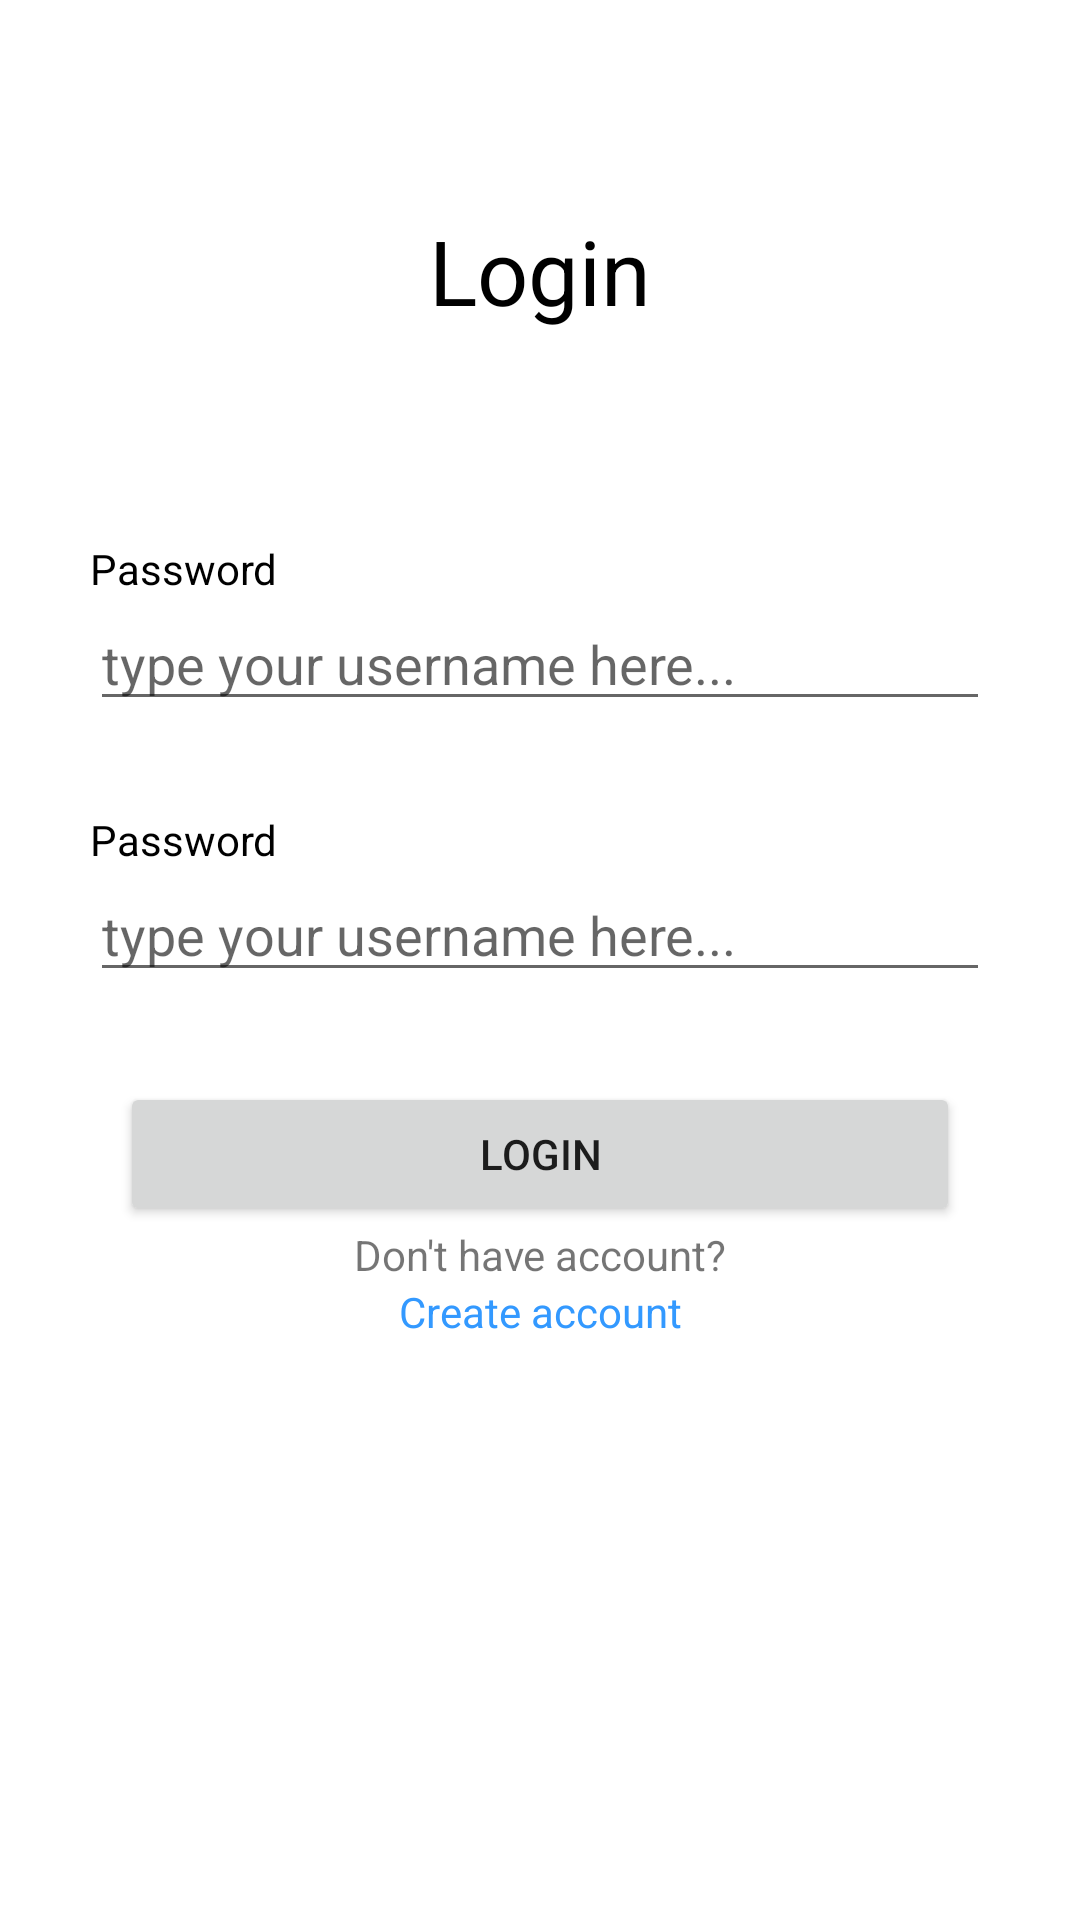

Reconstruct the res/layout file that produces this screen, plus the resources it refers to.
<!-- AndroidManifest.xml: application theme Theme.Task2_Mobile -->
<!-- res/layout/activity_login.xml -->
<?xml version="1.0" encoding="utf-8"?>
<LinearLayout xmlns:android="http://schemas.android.com/apk/res/android"
    xmlns:app="http://schemas.android.com/apk/res-auto"
    xmlns:tools="http://schemas.android.com/tools"
    android:layout_width="match_parent"
    android:layout_height="match_parent"
    android:orientation="vertical"
    tools:context=".LoginActivity">

    
    <TextView
        android:layout_width="match_parent"
        android:layout_height="180dp"
        android:text="Login"
        android:textAlignment="center"
        android:textColor="@color/black"
        android:padding="70dp"
        android:textSize="30sp"
        />

    
    <TextView
        android:layout_width="match_parent"
        android:layout_height="wrap_content"
        android:text="Password"
        android:layout_marginHorizontal="30dp"
        android:textColor="@color/black"
        />
    <EditText
        android:id="@+id/et_loginUsername"
        android:layout_width="match_parent"
        android:layout_height="wrap_content"
        android:layout_marginHorizontal="30dp"
        android:layout_marginBottom="30dp"
        android:hint="type your username here..."
        />

    
    <TextView
        android:layout_width="match_parent"
        android:layout_height="wrap_content"
        android:text="Password"
        android:layout_marginHorizontal="30dp"
        android:textColor="@color/black"
        />
    <EditText
        android:id="@+id/et_passwordUser"
        android:layout_width="match_parent"
        android:layout_height="wrap_content"
        android:layout_marginHorizontal="30dp"
        android:layout_marginBottom="30dp"
        android:inputType="textPassword"
        android:hint="type your username here..."
        />

    <Button
        android:id="@+id/ButtonClickLogin"
        android:layout_width="match_parent"
        android:layout_height="wrap_content"
        android:layout_marginHorizontal="40dp"
        android:text="Login"
        />
    <TextView
        android:layout_width="match_parent"
        android:layout_height="wrap_content"
        android:text="Don't have account?"
        android:textAlignment="center"
        />
    <TextView
        android:id="@+id/btn_ToRegister"
        android:layout_width="match_parent"
        android:layout_height="wrap_content"
        android:text="Create account"
        android:textAlignment="center"
        android:textColor="#3399ff"
        />


</LinearLayout>
<!-- resources referenced by this layout -->
<resources>
  <style name="Theme.Task2_Mobile" parent="Theme.MaterialComponents.DayNight.DarkActionBar">
          
          <item name="colorPrimary">@color/purple_500</item>
          <item name="colorPrimaryVariant">@color/purple_700</item>
          <item name="colorOnPrimary">@color/white</item>
          
          <item name="colorSecondary">@color/teal_200</item>
          <item name="colorSecondaryVariant">@color/teal_700</item>
          <item name="colorOnSecondary">@color/black</item>
          
          <item name="android:statusBarColor" tools:targetApi="l">?attr/colorPrimaryVariant</item>
          
      </style>
  <!-- not gathered from this repository: default colours our renderer supplied (Android Studio template values) -->
  <color name="purple_500">#FF6200EE</color>
  <color name="purple_700">#FF3700B3</color>
  <color name="teal_200">#FF03DAC5</color>
  <color name="teal_700">#FF018786</color>
  <color name="black">#FF000000</color>
  <color name="white">#FFFFFFFF</color>
</resources>
